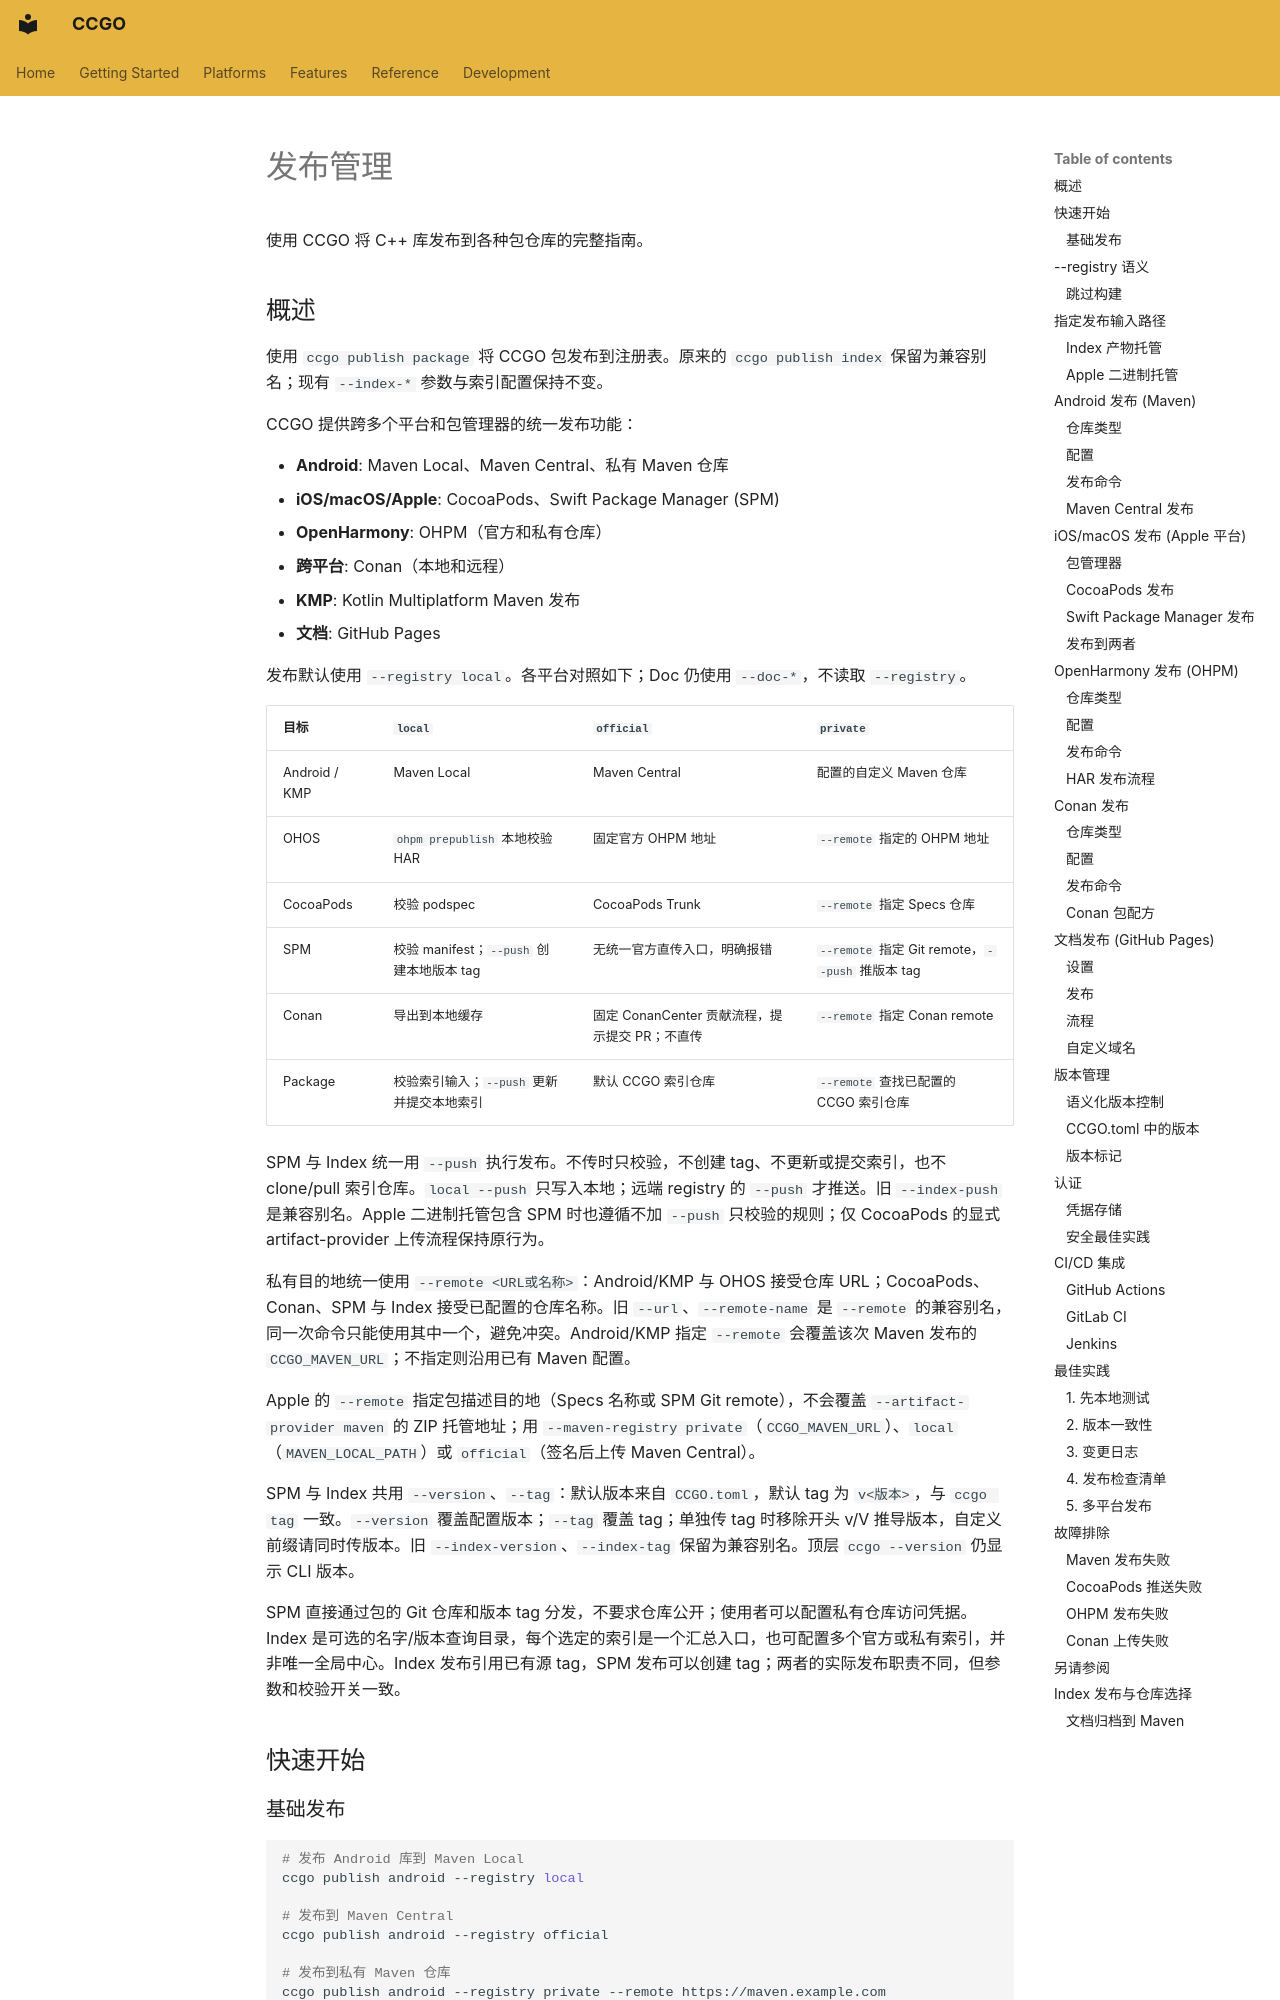

repository: zhlinh/ccgo · page: features/publishing.zh/index.html · generator: mkdocs

# 发布管理

使用 CCGO 将 C++ 库发布到各种包仓库的完整指南。

## 概述

使用 `ccgo publish package` 将 CCGO 包发布到注册表。原来的
`ccgo publish index` 保留为兼容别名；现有 `--index-*` 参数与索引配置保持不变。

CCGO 提供跨多个平台和包管理器的统一发布功能：

- **Android**: Maven Local、Maven Central、私有 Maven 仓库
- **iOS/macOS/Apple**: CocoaPods、Swift Package Manager (SPM)
- **OpenHarmony**: OHPM（官方和私有仓库）
- **跨平台**: Conan（本地和远程）
- **KMP**: Kotlin Multiplatform Maven 发布
- **文档**: GitHub Pages

发布默认使用 `--registry local`。各平台对照如下；Doc 仍使用 `--doc-*`，不读取 `--registry`。

| 目标 | `local` | `official` | `private` |
| --- | --- | --- | --- |
| Android / KMP | Maven Local | Maven Central | 配置的自定义 Maven 仓库 |
| OHOS | `ohpm prepublish` 本地校验 HAR | 固定官方 OHPM 地址 | `--remote` 指定的 OHPM 地址 |
| CocoaPods | 校验 podspec | CocoaPods Trunk | `--remote` 指定 Specs 仓库 |
| SPM | 校验 manifest；`--push` 创建本地版本 tag | 无统一官方直传入口，明确报错 | `--remote` 指定 Git remote，`--push` 推版本 tag |
| Conan | 导出到本地缓存 | 固定 ConanCenter 贡献流程，提示提交 PR；不直传 | `--remote` 指定 Conan remote |
| Package | 校验索引输入；`--push` 更新并提交本地索引 | 默认 CCGO 索引仓库 | `--remote` 查找已配置的 CCGO 索引仓库 |

SPM 与 Index 统一用 `--push` 执行发布。不传时只校验，不创建 tag、不更新或提交索引，也不 clone/pull 索引仓库。`local --push` 只写入本地；远端 registry 的 `--push` 才推送。旧 `--index-push` 是兼容别名。Apple 二进制托管包含 SPM 时也遵循不加 `--push` 只校验的规则；仅 CocoaPods 的显式 artifact-provider 上传流程保持原行为。

私有目的地统一使用 `--remote <URL或名称>`：Android/KMP 与 OHOS 接受仓库 URL；CocoaPods、Conan、SPM 与 Index 接受已配置的仓库名称。旧 `--url`、`--remote-name` 是 `--remote` 的兼容别名，同一次命令只能使用其中一个，避免冲突。Android/KMP 指定 `--remote` 会覆盖该次 Maven 发布的 `CCGO_MAVEN_URL`；不指定则沿用已有 Maven 配置。

Apple 的 `--remote` 指定包描述目的地（Specs 名称或 SPM Git remote），不会覆盖 `--artifact-provider maven` 的 ZIP 托管地址；用 `--maven-registry private`（`CCGO_MAVEN_URL`）、`local`（`MAVEN_LOCAL_PATH`）或 `official`（签名后上传 Maven Central）。

SPM 与 Index 共用 `--version`、`--tag`：默认版本来自 `CCGO.toml`，默认 tag 为 `v<版本>`，与 `ccgo tag` 一致。`--version` 覆盖配置版本；`--tag` 覆盖 tag；单独传 tag 时移除开头 v/V 推导版本，自定义前缀请同时传版本。旧 `--index-version`、`--index-tag` 保留为兼容别名。顶层 `ccgo --version` 仍显示 CLI 版本。

SPM 直接通过包的 Git 仓库和版本 tag 分发，不要求仓库公开；使用者可以配置私有仓库访问凭据。Index 是可选的名字/版本查询目录，每个选定的索引是一个汇总入口，也可配置多个官方或私有索引，并非唯一全局中心。Index 发布引用已有源 tag，SPM 发布可以创建 tag；两者的实际发布职责不同，但参数和校验开关一致。

## 快速开始
